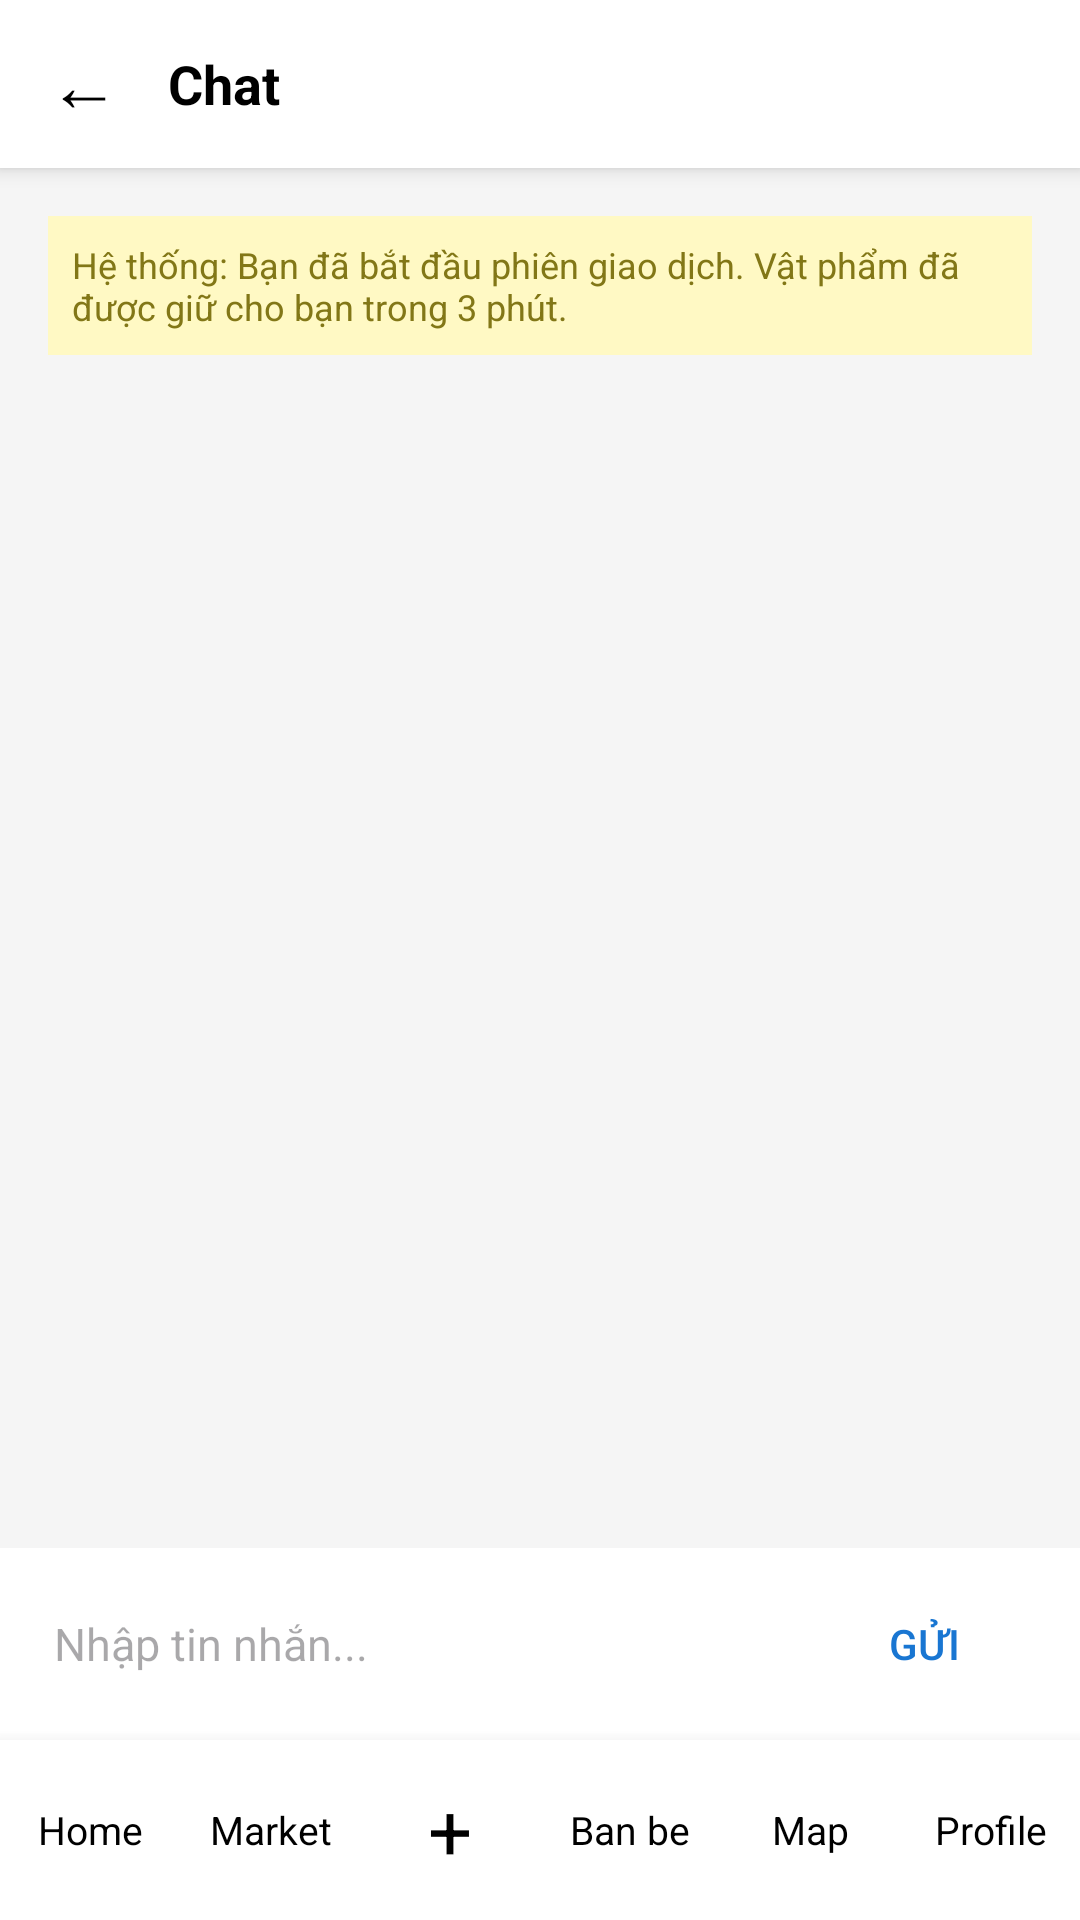

Android layout source for this screen:
<!-- AndroidManifest.xml: application theme Theme.UNIAPP_HAUFINAL -->
<!-- res/layout/activity_chat.xml -->
<?xml version="1.0" encoding="utf-8"?>
<LinearLayout xmlns:android="http://schemas.android.com/apk/res/android"
    xmlns:tools="http://schemas.android.com/tools"
    android:id="@+id/main"
    android:layout_width="match_parent"
    android:layout_height="match_parent"
    android:orientation="vertical"
    android:background="#F5F5F5"
    tools:context=".activity.chat.ChatActivity">

    
    <LinearLayout
        android:layout_width="match_parent"
        android:layout_height="56dp"
        android:background="#FFFFFF"
        android:elevation="4dp"
        android:gravity="center_vertical"
        android:orientation="horizontal"
        android:paddingStart="16dp"
        android:paddingEnd="16dp">

        <TextView
            android:id="@+id/txtBack"
            android:layout_width="wrap_content"
            android:layout_height="wrap_content"
            android:text="←"
            android:textSize="24sp"
            android:textColor="#000000"
            android:paddingEnd="16dp"/>

        <TextView
            android:id="@+id/txtHeaderTitle"
            android:layout_width="0dp"
            android:layout_height="wrap_content"
            android:layout_weight="1"
            android:text="Chat"
            android:textColor="#000000"
            android:textSize="18sp"
            android:textStyle="bold" />
    </LinearLayout>

    
    <ScrollView
        android:layout_width="match_parent"
        android:layout_height="0dp"
        android:layout_weight="1"
        android:padding="16dp">

        <LinearLayout
            android:id="@+id/chatContainer"
            android:layout_width="match_parent"
            android:layout_height="wrap_content"
            android:orientation="vertical">

            <TextView
                android:id="@+id/txtNotice"
                android:layout_width="match_parent"
                android:layout_height="wrap_content"
                android:background="#FFF9C4"
                android:padding="8dp"
                android:text="Hệ thống: Bạn đã bắt đầu phiên giao dịch. Vật phẩm đã được giữ cho bạn trong 3 phút."
                android:textColor="#827717"
                android:textSize="12sp"
                android:layout_marginBottom="16dp"/>

        </LinearLayout>
    </ScrollView>

    
    <LinearLayout
        android:layout_width="match_parent"
        android:layout_height="wrap_content"
        android:background="#FFFFFF"
        android:padding="8dp"
        android:orientation="horizontal"
        android:gravity="center_vertical">

        <EditText
            android:id="@+id/edtMessage"
            android:layout_width="0dp"
            android:layout_height="wrap_content"
            android:layout_weight="1"
            android:hint="Nhập tin nhắn..."
            android:background="@android:color/transparent"
            android:padding="10dp"
            android:textSize="15sp"/>

        <Button
            android:id="@+id/btnSend"
            android:layout_width="wrap_content"
            android:layout_height="wrap_content"
            android:text="Gửi"
            style="?android:attr/borderlessButtonStyle"
            android:textColor="#1976D2"/>
    </LinearLayout>

    
    <LinearLayout
        android:layout_width="match_parent"
        android:layout_height="60dp"
        android:orientation="horizontal"
        android:gravity="center"
        android:background="#FFFFFF"
        android:elevation="8dp">

        <TextView android:id="@+id/navHome" android:layout_width="0dp" android:layout_height="match_parent" android:layout_weight="1" android:gravity="center" android:text="Home" android:textColor="#000000" android:textSize="13sp" />
        <TextView android:id="@+id/navMarket" android:layout_width="0dp" android:layout_height="match_parent" android:layout_weight="1" android:gravity="center" android:text="Market" android:textColor="#000000" android:textSize="13sp" />
        <TextView android:id="@+id/navPost" android:layout_width="0dp" android:layout_height="match_parent" android:layout_weight="1" android:gravity="center" android:text="+" android:textColor="#000000" android:textSize="26sp" />
        <TextView android:id="@+id/navFriends" android:layout_width="0dp" android:layout_height="match_parent" android:layout_weight="1" android:gravity="center" android:text="Ban be" android:textColor="#000000" android:textSize="13sp" />
        <TextView android:id="@+id/navMap" android:layout_width="0dp" android:layout_height="match_parent" android:layout_weight="1" android:gravity="center" android:text="Map" android:textColor="#000000" android:textSize="13sp" />
        <TextView android:id="@+id/navProfile" android:layout_width="0dp" android:layout_height="match_parent" android:layout_weight="1" android:gravity="center" android:text="Profile" android:textColor="#000000" android:textSize="13sp" />
    </LinearLayout>
</LinearLayout>
<!-- resources referenced by this layout -->
<resources>
  <style name="Theme.UNIAPP_HAUFINAL" parent="Base.Theme.UNIAPP_HAUFINAL" />
  <style name="Base.Theme.UNIAPP_HAUFINAL" parent="Theme.Material3.DayNight.NoActionBar">
          
          
      </style>
</resources>
